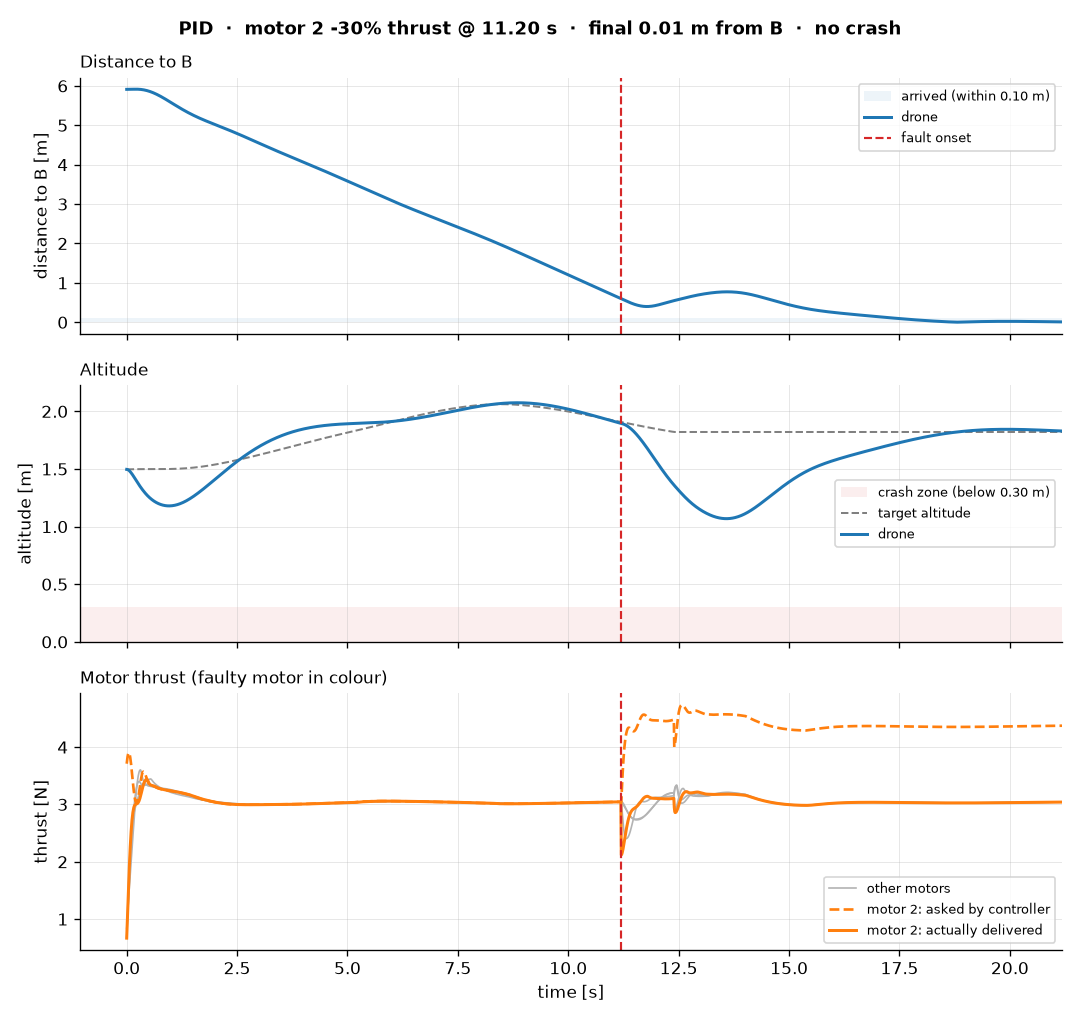

The table this chart was drawn from, first rows:
step, t, pos_x, pos_y, pos_z, quat_x, quat_y, quat_z, quat_w, lin_vel_x, lin_vel_y, lin_vel_z, ang_vel_x, ang_vel_y, ang_vel_z, setpoint_x, setpoint_y, setpoint_z, thrust_cmd_0, thrust_cmd_1, thrust_cmd_2, thrust_cmd_3, thrust_applied_0, thrust_applied_1
0, 0.0, -2.907, -1.431, 1.496, 0.0, 0.0, 0.0, 1.0, 0.0, 0.0, 0.0, 0.0, 0.0, 0.0, -2.907, -1.431, 1.496, 2.377, 3.3, 3.711, 2.809, 0.8386, 0.6825
1, 0.01, -2.907, -1.431, 1.496, -4.315391925047152e-05, -3.679505243781023e-05, -1.8908674974227324e-05, 1.0, -5.66619007713598e-07, 6.645603889410268e-07, -0.075, -0.01726, -0.01472, -0.007564, -2.903, -1.433, 1.497, 2.385, 3.34, 3.78, 2.854, 0.9699, 0.9147
2, 0.02, -2.907, -1.431, 1.495, -0.0001677, -0.000115, -6.811263301642612e-05, 1.0, -4.9432214836997446e-06, 6.434074748540297e-06, -0.144, -0.03254, -0.01658, -0.01212, -2.898, -1.435, 1.497, 2.402, 3.367, 3.835, 2.906, 1.096, 1.146
3, 0.03, -2.907, -1.431, 1.493, -0.000361, -0.0001683, -0.0001326, 1, -1.5246248949551955e-05, 2.465762008796446e-05, -0.2069, -0.04478, -0.004721, -0.01368, -2.894, -1.437, 1.497, 2.431, 3.381, 3.875, 2.963, 1.217, 1.37
4, 0.04, -2.907, -1.431, 1.491, -0.0006054, -0.0001282, -0.000198, 1, -2.828025935741607e-05, 6.404358282452449e-05, -0.264, -0.05298, 0.02074, -0.01245, -2.889, -1.439, 1.497, 2.472, 3.382, 3.897, 3.025, 1.333, 1.581
5, 0.05, -2.907, -1.431, 1.488, -0.0008786, 7.092327723512426e-05, -0.0002511, 1, -3.242837556172162e-05, 0.0001333, -0.3153, -0.05633, 0.05891, -0.008755, -2.885, -1.441, 1.497, 2.528, 3.372, 3.902, 3.092, 1.446, 1.776
6, 0.06, -2.907, -1.431, 1.485, -0.001155, 0.0004888, -0.0002809, 1, -5.352368589228718e-06, 0.0002394, -0.3613, -0.05418, 0.1082, -0.002989, -2.88, -1.443, 1.497, 2.596, 3.352, 3.89, 3.163, 1.556, 1.953
7, 0.07, -2.907, -1.431, 1.481, -0.001405, 0.001176, -0.0002779, 1, 8.72485397849232e-05, 0.0003864, -0.4021, -0.04619, 0.1667, 0.004432, -2.876, -1.445, 1.497, 2.678, 3.325, 3.862, 3.234, 1.665, 2.111
8, 0.08, -2.907, -1.431, 1.477, -0.001601, 0.002173, -0.0002353, 1, 0.0002918, 0.0005736, -0.4382, -0.03223, 0.2319, 0.01309, -2.871, -1.448, 1.497, 2.77, 3.294, 3.819, 3.306, 1.772, 2.25
9, 0.09, -2.907, -1.431, 1.472, -0.001712, 0.003505, -0.0001479, 1, 0.0006657, 0.0007951, -0.4698, -0.01247, 0.3012, 0.0226, -2.867, -1.45, 1.498, 2.873, 3.259, 3.763, 3.376, 1.88, 2.371
10, 0.1, -2.907, -1.431, 1.467, -0.001711, 0.005188, -1.2846375284425449e-05, 1, 0.001276, 0.001038, -0.4972, 0.01264, 0.3719, 0.03259, -2.862, -1.452, 1.498, 2.982, 3.225, 3.698, 3.442, 1.989, 2.474
11, 0.11, -2.907, -1.431, 1.462, -0.001573, 0.007222, 0.0001714, 1, 0.002196, 0.001285, -0.5208, 0.04245, 0.4414, 0.04277, -2.858, -1.454, 1.498, 3.096, 3.192, 3.624, 3.503, 2.099, 2.563
12, 0.12, -2.907, -1.431, 1.457, -0.001275, 0.009593, 0.0004046, 1, 0.003502, 0.001509, -0.541, 0.07605, 0.5071, 0.05286, -2.853, -1.456, 1.498, 3.212, 3.163, 3.546, 3.557, 2.21, 2.637
13, 0.13, -2.907, -1.431, 1.451, -0.0008022, 0.01228, 0.0006854, 0.9999, 0.005274, 0.001682, -0.5579, 0.1124, 0.5668, 0.06266, -2.849, -1.458, 1.498, 3.328, 3.138, 3.466, 3.604, 2.321, 2.7
14, 0.14, -2.907, -1.431, 1.446, -0.0001434, 0.01524, 0.001012, 0.9999, 0.007585, 0.001766, -0.5719, 0.1503, 0.6184, 0.072, -2.844, -1.461, 1.498, 3.44, 3.12, 3.386, 3.642, 2.433, 2.753
15, 0.15, -2.907, -1.431, 1.44, 0.0007062, 0.01844, 0.00138, 0.9998, 0.01051, 0.001723, -0.5832, 0.1885, 0.6603, 0.08076, -2.84, -1.463, 1.498, 3.546, 3.108, 3.31, 3.671, 2.545, 2.798
16, 0.16, -2.907, -1.431, 1.434, 0.001745, 0.02182, 0.001787, 0.9998, 0.0141, 0.001513, -0.5921, 0.2258, 0.6912, 0.08885, -2.835, -1.465, 1.498, 3.643, 3.104, 3.24, 3.69, 2.657, 2.837
17, 0.17, -2.907, -1.431, 1.428, 0.002965, 0.02532, 0.002229, 0.9997, 0.01841, 0.001093, -0.5988, 0.2609, 0.7104, 0.09621, -2.831, -1.467, 1.498, 3.73, 3.106, 3.177, 3.701, 2.766, 2.871
18, 0.18, -2.907, -1.431, 1.422, 0.004354, 0.02889, 0.002702, 0.9996, 0.02348, 0.0004237, -0.6035, 0.2927, 0.7175, 0.1028, -2.826, -1.469, 1.498, 3.805, 3.116, 3.125, 3.702, 2.872, 2.902
19, 0.19, -2.906, -1.431, 1.416, 0.005891, 0.03247, 0.003202, 0.9995, 0.02934, -0.0005338, -0.6064, 0.3202, 0.7124, 0.1086, -2.822, -1.472, 1.498, 3.867, 3.131, 3.083, 3.696, 2.974, 2.932
20, 0.2, -2.906, -1.431, 1.41, 0.007554, 0.03599, 0.003724, 0.9993, 0.03598, -0.001814, -0.6076, 0.3426, 0.6956, 0.1136, -2.817, -1.474, 1.498, 3.914, 3.152, 3.053, 3.681, 3.071, 2.96
21, 0.21, -2.906, -1.431, 1.404, 0.009315, 0.03939, 0.004265, 0.9992, 0.04342, -0.003445, -0.6074, 0.3591, 0.6678, 0.1178, -2.813, -1.476, 1.499, 3.946, 3.177, 3.035, 3.661, 3.162, 2.988
22, 0.22, -2.905, -1.431, 1.398, 0.01114, 0.04264, 0.00482, 0.999, 0.05163, -0.005452, -0.6058, 0.3694, 0.63, 0.1212, -2.808, -1.478, 1.499, 3.964, 3.205, 3.029, 3.635, 3.245, 3.015
23, 0.23, -2.905, -1.431, 1.392, 0.01301, 0.04567, 0.005387, 0.9989, 0.06059, -0.00785, -0.603, 0.3732, 0.5836, 0.1238, -2.804, -1.48, 1.499, 3.967, 3.236, 3.036, 3.605, 3.321, 3.044
24, 0.24, -2.904, -1.431, 1.386, 0.01488, 0.04845, 0.005961, 0.9987, 0.07024, -0.01065, -0.5992, 0.3706, 0.53, 0.1256, -2.799, -1.483, 1.499, 3.958, 3.268, 3.053, 3.573, 3.388, 3.072
25, 0.25, -2.903, -1.431, 1.38, 0.01672, 0.05095, 0.00654, 0.9985, 0.08054, -0.01385, -0.5944, 0.3618, 0.4709, 0.1267, -2.795, -1.485, 1.499, 3.936, 3.3, 3.08, 3.538, 3.446, 3.102
26, 0.26, -2.902, -1.431, 1.374, 0.01851, 0.05315, 0.007119, 0.9984, 0.09142, -0.01745, -0.5887, 0.3472, 0.408, 0.127, -2.79, -1.487, 1.499, 3.903, 3.331, 3.117, 3.504, 3.495, 3.131
27, 0.27, -2.901, -1.431, 1.368, 0.02022, 0.05502, 0.007697, 0.9983, 0.1028, -0.02144, -0.5823, 0.3273, 0.3429, 0.1265, -2.786, -1.489, 1.499, 3.862, 3.361, 3.16, 3.47, 3.535, 3.16
28, 0.28, -2.9, -1.431, 1.362, 0.02181, 0.05657, 0.00827, 0.9981, 0.1147, -0.02579, -0.5751, 0.303, 0.2773, 0.1254, -2.781, -1.492, 1.499, 3.813, 3.387, 3.208, 3.438, 3.565, 3.189
29, 0.29, -2.899, -1.432, 1.356, 0.02328, 0.05779, 0.008836, 0.998, 0.1269, -0.03049, -0.5674, 0.2751, 0.2128, 0.1235, -2.777, -1.494, 1.499, 3.76, 3.411, 3.26, 3.408, 3.586, 3.218
30, 0.3, -2.898, -1.432, 1.351, 0.0246, 0.0587, 0.009392, 0.9979, 0.1394, -0.0355, -0.5592, 0.2444, 0.1508, 0.121, -2.773, -1.496, 1.499, 3.703, 3.43, 3.314, 3.381, 3.599, 3.245
31, 0.31, -2.896, -1.432, 1.345, 0.02577, 0.0593, 0.009935, 0.9979, 0.1521, -0.04079, -0.5506, 0.2112, 0.09319, 0.1175, -2.768, -1.498, 1.499, 3.645, 3.445, 3.368, 3.36, 3.604, 3.271
32, 0.32, -2.895, -1.433, 1.34, 0.02677, 0.05963, 0.01046, 0.9978, 0.165, -0.04632, -0.5416, 0.1761, 0.04139, 0.1128, -2.764, -1.501, 1.499, 3.587, 3.454, 3.42, 3.344, 3.595, 3.294
33, 0.33, -2.893, -1.433, 1.334, 0.02759, 0.05972, 0.01097, 0.9978, 0.1779, -0.05205, -0.5325, 0.1409, -0.003419, 0.1074, -2.759, -1.503, 1.499, 3.532, 3.457, 3.467, 3.334, 3.565, 3.315
34, 0.34, -2.891, -1.434, 1.329, 0.02824, 0.0596, 0.01145, 0.9978, 0.1909, -0.05794, -0.5232, 0.1084, -0.03952, 0.1024, -2.755, -1.505, 1.499, 3.485, 3.455, 3.507, 3.329, 3.526, 3.333
35, 0.35, -2.889, -1.435, 1.324, 0.02875, 0.05933, 0.01191, 0.9978, 0.2038, -0.06395, -0.514, 0.08025, -0.06672, 0.09816, -2.75, -1.508, 1.499, 3.448, 3.449, 3.537, 3.327, 3.488, 3.348
36, 0.36, -2.887, -1.435, 1.319, 0.02912, 0.05894, 0.01236, 0.9978, 0.2167, -0.07005, -0.5047, 0.05689, -0.08572, 0.09466, -2.746, -1.51, 1.499, 3.421, 3.44, 3.558, 3.328, 3.456, 3.36
37, 0.37, -2.885, -1.436, 1.314, 0.02939, 0.05847, 0.0128, 0.9978, 0.2295, -0.07622, -0.4953, 0.03831, -0.09769, 0.0917, -2.741, -1.512, 1.499, 3.404, 3.429, 3.569, 3.331, 3.43, 3.369
38, 0.38, -2.883, -1.437, 1.309, 0.02958, 0.05796, 0.01323, 0.9978, 0.2422, -0.08244, -0.4859, 0.02415, -0.1039, 0.08901, -2.737, -1.514, 1.499, 3.394, 3.416, 3.572, 3.335, 3.413, 3.375
39, 0.39, -2.88, -1.438, 1.304, 0.02971, 0.05742, 0.01364, 0.9978, 0.2547, -0.0887, -0.4763, 0.01371, -0.1057, 0.08621, -2.732, -1.517, 1.499, 3.391, 3.403, 3.568, 3.339, 3.402, 3.379
40, 0.4, -2.877, -1.439, 1.299, 0.02979, 0.05689, 0.01405, 0.9978, 0.2672, -0.09498, -0.4665, 0.006285, -0.1042, 0.08299, -2.728, -1.519, 1.499, 3.393, 3.388, 3.558, 3.344, 3.398, 3.38
41, 0.41, -2.875, -1.439, 1.295, 0.02984, 0.05637, 0.01444, 0.9979, 0.2796, -0.1013, -0.4566, 0.001223, -0.1005, 0.07913, -2.724, -1.521, 1.499, 3.399, 3.374, 3.545, 3.35, 3.398, 3.377
42, 0.42, -2.872, -1.441, 1.29, 0.02987, 0.05586, 0.0148, 0.9979, 0.2919, -0.1076, -0.4466, -0.001838, -0.09578, 0.0744, -2.719, -1.524, 1.499, 3.407, 3.361, 3.527, 3.355, 3.399, 3.37
43, 0.43, -2.869, -1.442, 1.286, 0.02988, 0.05539, 0.01515, 0.9979, 0.3042, -0.1139, -0.4365, -0.002794, -0.09088, 0.06869, -2.715, -1.526, 1.499, 3.416, 3.35, 3.508, 3.358, 3.401, 3.36
44, 0.44, -2.866, -1.443, 1.282, 0.02989, 0.05494, 0.01546, 0.9979, 0.3163, -0.1202, -0.4263, -0.001882, -0.08639, 0.06204, -2.71, -1.528, 1.499, 3.427, 3.34, 3.486, 3.36, 3.404, 3.35
45, 0.45, -2.863, -1.444, 1.277, 0.02991, 0.05451, 0.01574, 0.9979, 0.3283, -0.1266, -0.4161, 0.0004652, -0.0827, 0.05458, -2.706, -1.531, 1.499, 3.439, 3.333, 3.463, 3.361, 3.407, 3.342
46, 0.46, -2.859, -1.445, 1.273, 0.02994, 0.05409, 0.01598, 0.998, 0.3402, -0.1329, -0.406, 0.003728, -0.08003, 0.04646, -2.701, -1.533, 1.499, 3.451, 3.328, 3.439, 3.36, 3.412, 3.335
47, 0.47, -2.856, -1.447, 1.269, 0.02999, 0.05369, 0.01618, 0.998, 0.3521, -0.1392, -0.3957, 0.007369, -0.07857, 0.03784, -2.697, -1.535, 1.499, 3.461, 3.324, 3.416, 3.357, 3.418, 3.33
48, 0.48, -2.852, -1.448, 1.265, 0.03005, 0.05329, 0.01633, 0.998, 0.3638, -0.1456, -0.3856, 0.01002, -0.07922, 0.02933, -2.693, -1.537, 1.499, 3.47, 3.322, 3.394, 3.354, 3.423, 3.326
49, 0.49, -2.848, -1.45, 1.262, 0.03011, 0.05289, 0.01644, 0.998, 0.3755, -0.1519, -0.3756, 0.01099, -0.08227, 0.02118, -2.688, -1.54, 1.499, 3.475, 3.32, 3.376, 3.35, 3.429, 3.323
50, 0.5, -2.845, -1.451, 1.258, 0.03018, 0.05246, 0.01651, 0.998, 0.387, -0.1583, -0.3657, 0.01005, -0.08766, 0.01349, -2.684, -1.542, 1.499, 3.476, 3.319, 3.362, 3.345, 3.434, 3.321
51, 0.51, -2.841, -1.453, 1.254, 0.03023, 0.052, 0.01654, 0.9981, 0.3985, -0.1647, -0.3558, 0.007136, -0.09498, 0.006151, -2.679, -1.544, 1.499, 3.475, 3.318, 3.351, 3.34, 3.439, 3.32
52, 0.52, -2.837, -1.454, 1.251, 0.03026, 0.05151, 0.01654, 0.9981, 0.4098, -0.171, -0.3461, 0.002342, -0.1038, -0.0009675, -2.675, -1.547, 1.499, 3.47, 3.317, 3.343, 3.336, 3.442, 3.318
53, 0.53, -2.833, -1.456, 1.247, 0.03027, 0.05097, 0.0165, 0.9981, 0.421, -0.1774, -0.3365, -0.004055, -0.1136, -0.007983, -2.67, -1.549, 1.499, 3.462, 3.316, 3.338, 3.332, 3.444, 3.317
54, 0.54, -2.828, -1.458, 1.244, 0.03023, 0.05037, 0.01643, 0.9981, 0.4321, -0.1838, -0.3269, -0.0117, -0.124, -0.01498, -2.666, -1.551, 1.499, 3.452, 3.314, 3.335, 3.328, 3.445, 3.316
55, 0.55, -2.824, -1.46, 1.241, 0.03016, 0.04973, 0.01632, 0.9982, 0.443, -0.1901, -0.3174, -0.02021, -0.1349, -0.02201, -2.662, -1.554, 1.499, 3.441, 3.313, 3.334, 3.324, 3.443, 3.314
56, 0.56, -2.819, -1.462, 1.238, 0.03004, 0.04903, 0.01618, 0.9982, 0.4538, -0.1965, -0.308, -0.02908, -0.1456, -0.02901, -2.657, -1.556, 1.499, 3.429, 3.311, 3.333, 3.321, 3.436, 3.313
57, 0.57, -2.815, -1.464, 1.235, 0.02988, 0.04828, 0.016, 0.9983, 0.4644, -0.2028, -0.2987, -0.03765, -0.1558, -0.0358, -2.653, -1.558, 1.499, 3.417, 3.309, 3.332, 3.318, 3.427, 3.311
58, 0.58, -2.81, -1.466, 1.232, 0.02968, 0.04748, 0.01579, 0.9983, 0.4748, -0.209, -0.2894, -0.04561, -0.1651, -0.04227, -2.648, -1.561, 1.499, 3.405, 3.308, 3.331, 3.316, 3.416, 3.309
59, 0.59, -2.805, -1.468, 1.229, 0.02943, 0.04664, 0.01555, 0.9984, 0.4851, -0.2152, -0.2803, -0.05284, -0.1736, -0.04838, -2.644, -1.563, 1.499, 3.395, 3.306, 3.328, 3.313, 3.406, 3.308
... 2,059 more rows
